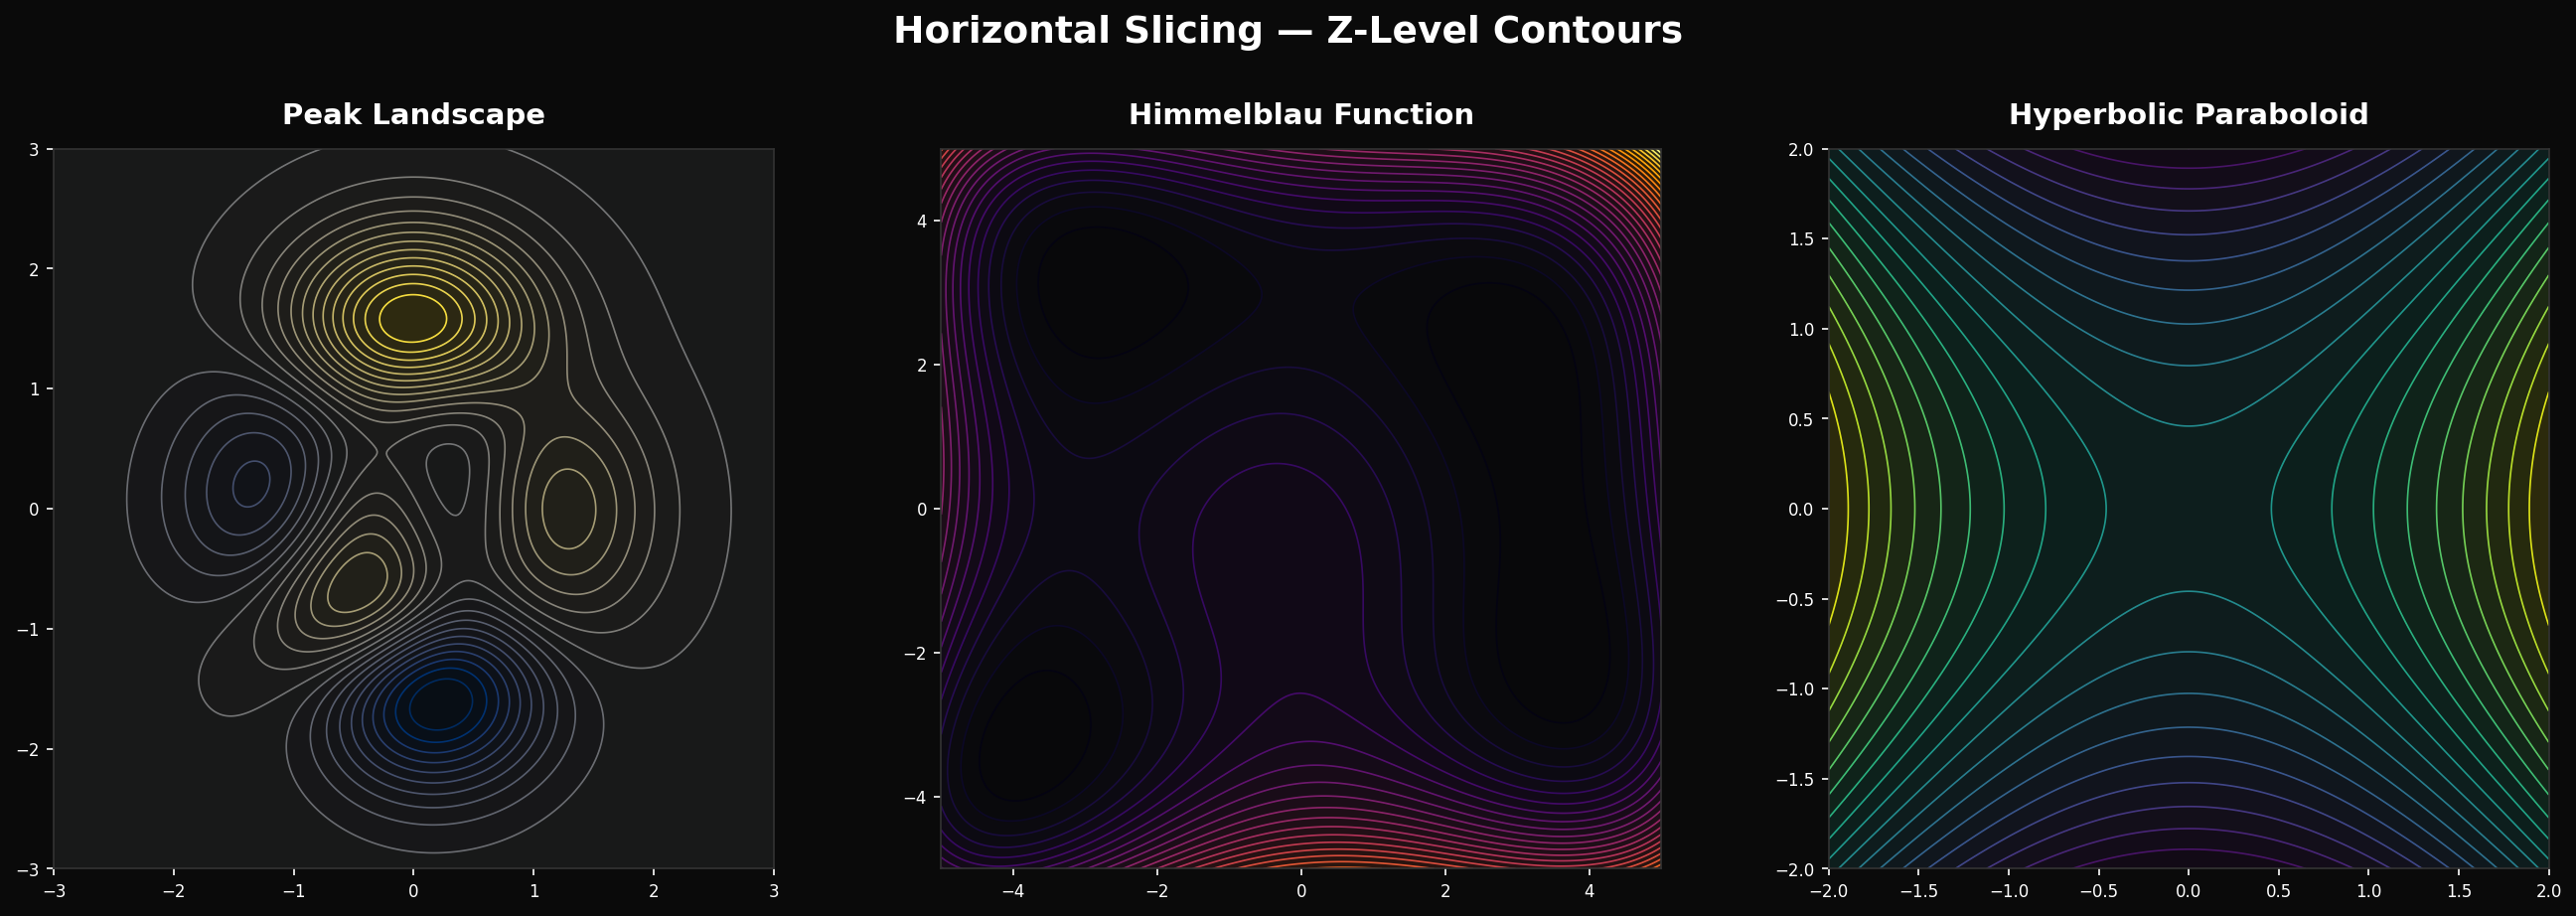

The script that saved this image:
"""
Approach 1: Horizontal Slicing — Classic Topographic Contours

Slices a 3D surface at regular z-levels to produce a contour map.
Demonstrates the technique on multiple surfaces: a peak landscape,
a torus cross-section, and the Himmelblau function.
"""

import numpy as np
import matplotlib.pyplot as plt
from matplotlib import cm
import matplotlib.colors as mcolors


def make_peak_landscape(n=400):
    x = np.linspace(-3, 3, n)
    y = np.linspace(-3, 3, n)
    X, Y = np.meshgrid(x, y)
    Z = (
        3 * (1 - X) ** 2 * np.exp(-(X**2) - (Y + 1) ** 2)
        - 10 * (X / 5 - X**3 - Y**5) * np.exp(-(X**2) - Y**2)
        - 1 / 3 * np.exp(-((X + 1) ** 2) - Y**2)
    )
    return X, Y, Z


def make_himmelblau(n=400):
    x = np.linspace(-5, 5, n)
    y = np.linspace(-5, 5, n)
    X, Y = np.meshgrid(x, y)
    Z = (X**2 + Y - 11) ** 2 + (X + Y**2 - 7) ** 2
    return X, Y, Z


def make_saddle(n=400):
    x = np.linspace(-2, 2, n)
    y = np.linspace(-2, 2, n)
    X, Y = np.meshgrid(x, y)
    Z = X**2 - Y**2
    return X, Y, Z


fig, axes = plt.subplots(1, 3, figsize=(18, 6))
fig.patch.set_facecolor("#0a0a0a")

surfaces = [
    ("Peak Landscape", make_peak_landscape, 25, "cividis"),
    ("Himmelblau Function", make_himmelblau, 30, "inferno"),
    ("Hyperbolic Paraboloid", make_saddle, 20, "viridis"),
]

for ax, (title, fn, n_levels, cmap_name) in zip(axes, surfaces):
    X, Y, Z = fn()
    ax.set_facecolor("#0a0a0a")
    ax.set_aspect("equal")

    cmap = plt.get_cmap(cmap_name)
    levels = np.linspace(Z.min(), Z.max(), n_levels)

    # Filled contours for subtle shading
    ax.contourf(X, Y, Z, levels=levels, cmap=cmap, alpha=0.15)

    # Isoline contours
    cs = ax.contour(X, Y, Z, levels=levels, cmap=cmap, linewidths=0.8)

    ax.set_title(title, color="white", fontsize=14, fontweight="bold", pad=12)
    ax.tick_params(colors="white", labelsize=8)
    for spine in ax.spines.values():
        spine.set_color("#333")

fig.suptitle(
    "Horizontal Slicing — Z-Level Contours",
    color="white",
    fontsize=18,
    fontweight="bold",
    y=0.98,
)
plt.tight_layout(rect=[0, 0, 1, 0.93])
plt.savefig(
    "/home/user/research/isoline-3d-visualization/01_horizontal_slicing.png",
    dpi=150,
    bbox_inches="tight",
    facecolor=fig.get_facecolor(),
)
plt.close()
print("Saved 01_horizontal_slicing.png")
